Run: headless pygame with SDL's dummy video driver; simulated clock (each Clock.tick advances the game by its frame time, no real sleeping); random seed 0; keys injected as events and as key.get_pressed() state; mouse plan: one left click at the window centre at the start of phase 2, then a move to the lower-right quarter at the start of phase 3.
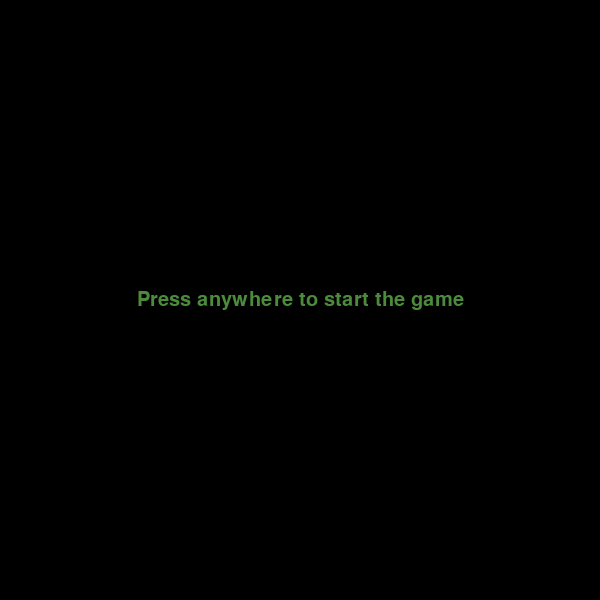
Frame 1 of 4 · flips 1–60 · no input
Frame 2 of 4 · flips 61–180 · clicked the window centre · tapped SPACE, RETURN · held RIGHT (→), D · screen unchanged from frame 1, image omitted
Frame 3 of 4 · flips 181–300 · moved the mouse to the lower-right quarter · held DOWN (↓), S · screen unchanged from frame 2, image omitted
Frame 4 of 4 · flips 301–420 · held LEFT (←), A, UP (↑), W · screen unchanged from frame 3, image omitted

The pygame program that drew these frames:

import random
import sys
import time
import pygame


pygame.init()

font = pygame.font.SysFont('comicsansms', 30)

# Window size
WIDTH = 600
HEIGHT = 600
WIN = pygame.display.set_mode((WIDTH, HEIGHT))

pygame.display.set_caption('Ssssnake')

# Menu Function
def main_menu():
    while 1:
        for event in pygame.event.get():
            if event.type == pygame.QUIT:
                pygame.quit()
                sys.exit()
            if event.type == pygame.MOUSEBUTTONDOWN:
                main()
        WIN.fill((0, 0, 0))

        main_menu_message = font.render('Press anywhere to start the game', True, (75, 139, 59))
        font_pos = main_menu_message.get_rect(center=(WIDTH//2, HEIGHT//2))
        WIN.blit(main_menu_message, font_pos)
        pygame.display.update()

# Game Over Screen
def game_over(score):
    while 1:
        for event in pygame.event.get():
            if event.type == pygame.QUIT:
                pygame.quit()
                sys.exit()
        WIN.fill((0, 0, 0))

        game_over_message = font.render('You Lost', True, (255, 0, 0))
        game_over_score = font.render(f'Your score was {score}', True, (255, 255, 255))
        font_pos_message = game_over_message.get_rect(center=(WIDTH//2, HEIGHT//2))
        font_pos_score = game_over_score.get_rect(center=(WIDTH//2, HEIGHT//2+40))
        WIN.blit(game_over_message, font_pos_message)
        WIN.blit(game_over_score, font_pos_score)
        pygame.display.update()

        time.sleep(5)
        main_menu()


# Main Function
def main():
    clock = pygame.time.Clock()
    snake_pos = [200, 70]
    snake_body = [[200, 70], [200 - 10, 70], [200 - (2 * 10), 70]]
    direction = 'right'
    score = 0
    fruit_pos = [0, 0]
    fruit_spawn = True


    # Game loop
    while 1:
        for event in pygame.event.get():
            if event.type == pygame.QUIT:
                pygame.quit()
                sys.exit()
            keys = pygame.key.get_pressed()

            if (keys[pygame.K_w] or keys[pygame.K_UP]) and direction != 'down':
                direction = 'up'
            if (keys[pygame.K_s] or keys[pygame.K_DOWN]) and direction != 'up':
                direction = 'down'
            if (keys[pygame.K_a] or keys[pygame.K_LEFT]) and direction != 'right':
                direction = 'left'
            if (keys[pygame.K_d] or keys[pygame.K_RIGHT]) and direction != 'left':
                direction = 'right'
        WIN.fill((0, 0, 0))

        for square in snake_body:
            pygame.draw.rect(WIN, (255, 255, 0), (square[0], square[1], 10, 10))

        # Snake direction control
        if direction == 'right':
            snake_pos[0] += 10
        elif direction == 'left':
            snake_pos[0] -= 10
        elif direction == 'up':
            snake_pos[1] -= 10
        elif direction == 'down':
            snake_pos[1] += 10

        snake_body.append(list(snake_pos))

        if pygame.Rect(snake_pos[0], snake_pos[1], 10, 10).colliderect(pygame.Rect(fruit_pos[0], fruit_pos[1], 10, 10)):
            fruit_spawn = True
            score += 5
        else:
            snake_body.pop(0)

        for square in snake_body[:-1]:
            if pygame.Rect(square[0], square[1], 10, 10).colliderect(pygame.Rect(snake_pos[0], snake_pos[1], 10, 10)):
                game_over(score)

        # Add random fruit spawn
        if fruit_spawn:
            fruit_pos = [random.randrange(40, WIDTH - 40), random.randrange(40, HEIGHT - 40)]
            fruit_spawn = False
        pygame.draw.rect(WIN, (138, 43, 226), (fruit_pos[0], fruit_pos[1], 10, 10))

        # Let snake eat fruit
        if pygame.Rect(snake_pos[0], snake_pos[1], 10, 10).colliderect(pygame.Rect(fruit_pos[0], fruit_pos[1], 10, 10)):
            fruit_spawn = True
            score += 5

        # Score display
        score_font = font.render(f'Score: {score}', True, (75, 139, 59))
        font_pos = score_font.get_rect(center=(WIDTH//2-40, 30))
        WIN.blit(score_font, font_pos)

        pygame.display.update()
        clock.tick(25)

        # Exit game if snake hits window edge
        if snake_pos[0] + 10 <= 0 or snake_pos[0] >= WIDTH:
            game_over(score)
        if snake_pos[1] + 10 <= 0 or snake_pos[1] >= HEIGHT:
            game_over(score)


main_menu()
